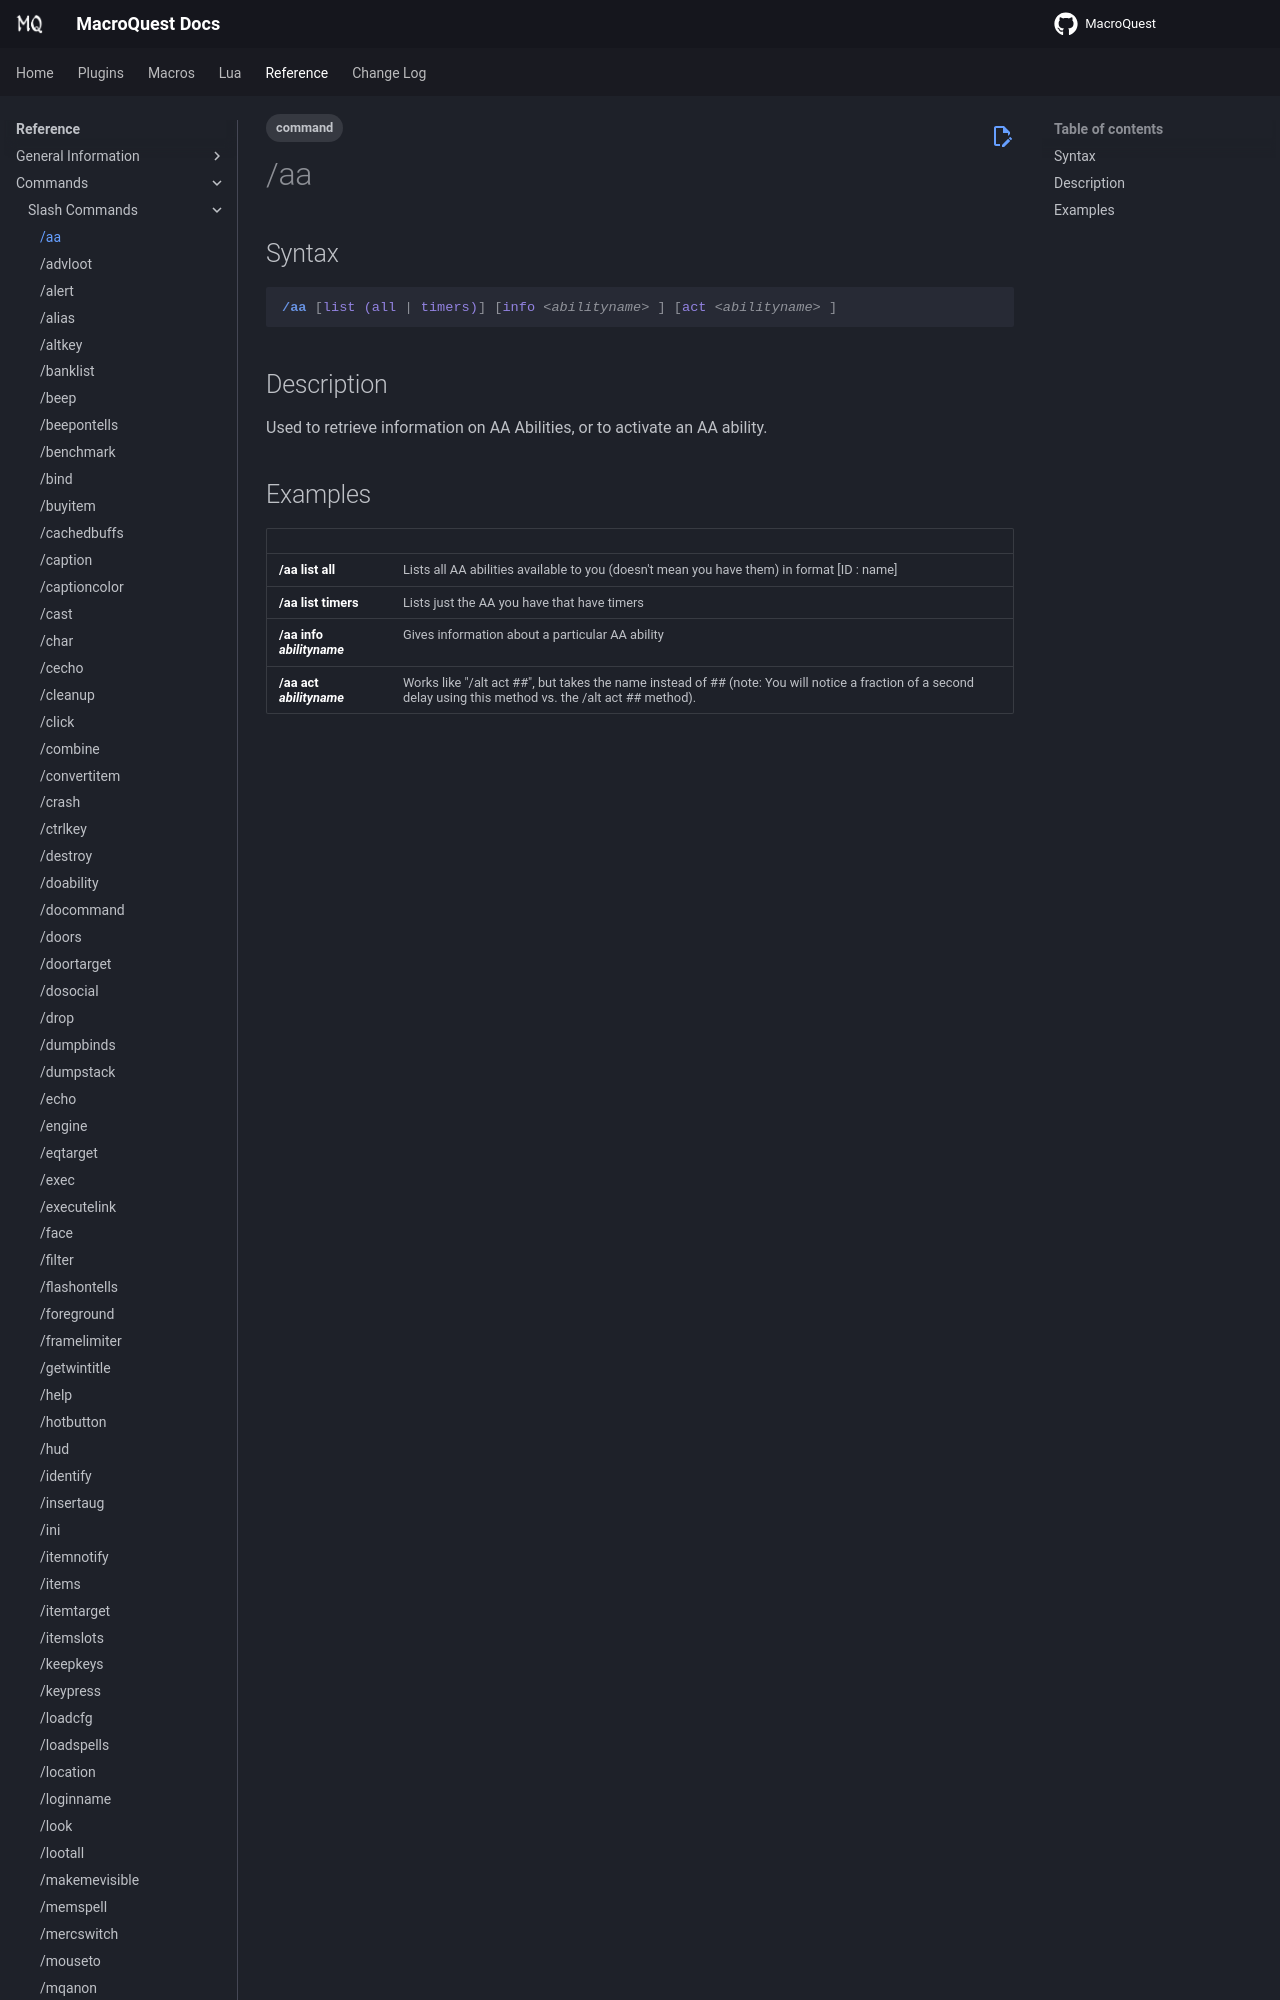

repository: macroquest/docs · page: reference/commands/aa/index.html · generator: jekyll

---
tags:
    - command
---
# /aa

## Syntax
<!--cmd-syntax-start-->
```eqcommand
/aa [list (all | timers)] [info <abilityname> ] [act <abilityname> ]
```
<!--cmd-syntax-end-->

## Description
<!--cmd-desc-start-->
Used to retrieve information on AA Abilities, or to activate an AA ability.
<!--cmd-desc-end-->
